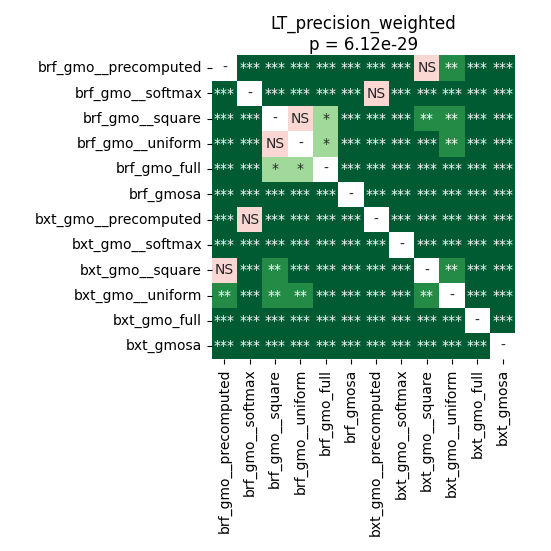

Values plotted in this chart, from the file beside it:
	brf_gmo__precomputed	brf_gmo__softmax	brf_gmo__square	brf_gmo__uniform	brf_gmo_full	brf_gmosa	bxt_gmo__precomputed	bxt_gmo__softmax	bxt_gmo__square	bxt_gmo__uniform	bxt_gmo_full	bxt_gmosa
brf_gmo__precomputed	1.0	3.873384915865385e-05	3.873384915865385e-05	3.873384915865385e-05	0.000114	3.873384915865385e-05	0.0002563	3.873384915865385e-05	0.1461	0.001519	3.873384915865385e-05	3.873384915865385e-05
brf_gmo__softmax	3.873384915865385e-05	1.0	3.873384915865385e-05	3.873384915865385e-05	3.873384915865385e-05	3.873384915865385e-05	0.1591	3.873384915865385e-05	3.873384915865385e-05	3.873384915865385e-05	3.873384915865385e-05	3.873384915865385e-05
brf_gmo__square	3.873384915865385e-05	3.873384915865385e-05	1.0	0.07622	0.02277	3.873384915865385e-05	3.873384915865385e-05	3.873384915865385e-05	0.00191	0.009939	3.873384915865385e-05	3.873384915865385e-05
brf_gmo__uniform	3.873384915865385e-05	3.873384915865385e-05	0.07622	1.0	0.03514	3.873384915865385e-05	3.873384915865385e-05	3.873384915865385e-05	0.0002563	0.003693	3.873384915865385e-05	3.873384915865385e-05
brf_gmo_full	0.000114	3.873384915865385e-05	0.02277	0.03514	1.0	3.873384915865385e-05	3.873384915865385e-05	3.873384915865385e-05	3.873384915865385e-05	0.0005035	3.873384915865385e-05	3.873384915865385e-05
brf_gmosa	3.873384915865385e-05	3.873384915865385e-05	3.873384915865385e-05	3.873384915865385e-05	3.873384915865385e-05	1.0	3.873384915865385e-05	3.873384915865385e-05	3.873384915865385e-05	3.873384915865385e-05	3.873384915865385e-05	3.873384915865385e-05
bxt_gmo__precomputed	0.0002563	0.1591	3.873384915865385e-05	3.873384915865385e-05	3.873384915865385e-05	3.873384915865385e-05	1.0	3.873384915865385e-05	3.873384915865385e-05	3.873384915865385e-05	3.873384915865385e-05	3.873384915865385e-05
bxt_gmo__softmax	3.873384915865385e-05	3.873384915865385e-05	3.873384915865385e-05	3.873384915865385e-05	3.873384915865385e-05	3.873384915865385e-05	3.873384915865385e-05	1.0	3.873384915865385e-05	3.873384915865385e-05	3.873384915865385e-05	3.873384915865385e-05
bxt_gmo__square	0.1461	3.873384915865385e-05	0.00191	0.0002563	3.873384915865385e-05	3.873384915865385e-05	3.873384915865385e-05	3.873384915865385e-05	1.0	0.003004	3.873384915865385e-05	3.873384915865385e-05
bxt_gmo__uniform	0.001519	3.873384915865385e-05	0.009939	0.003693	0.0005035	3.873384915865385e-05	3.873384915865385e-05	3.873384915865385e-05	0.003004	1.0	3.873384915865385e-05	3.873384915865385e-05
bxt_gmo_full	3.873384915865385e-05	3.873384915865385e-05	3.873384915865385e-05	3.873384915865385e-05	3.873384915865385e-05	3.873384915865385e-05	3.873384915865385e-05	3.873384915865385e-05	3.873384915865385e-05	3.873384915865385e-05	1.0	3.873384915865385e-05
bxt_gmosa	3.873384915865385e-05	3.873384915865385e-05	3.873384915865385e-05	3.873384915865385e-05	3.873384915865385e-05	3.873384915865385e-05	3.873384915865385e-05	3.873384915865385e-05	3.873384915865385e-05	3.873384915865385e-05	3.873384915865385e-05	1.0
